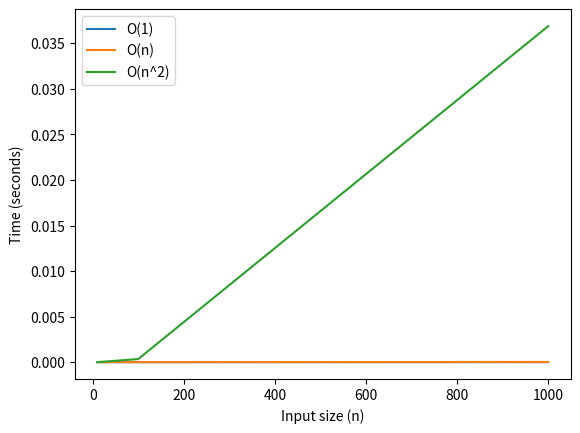

Python code for this plot:
#Big O recap:

import time

# O(1)
def constant_time(my_list):
    return my_list[0]  # always just one step

# O(n)
def linear_time(my_list):
    total = 0
    for item in my_list:
        total += item
    return total

# O(n^2)
def quadratic_time(my_list):
    count = 0
    for i in my_list:
        for j in my_list:
            count += i * j
    return count

def measure(func, n):
    my_list = list(range(n))
    start = time.perf_counter()
    func(my_list)
    end = time.perf_counter()
    return end - start

for n in [10, 100, 1000]:
    print(f"\nInput size: {n}")
    print("O(1):", measure(constant_time, n))
    print("O(n):", measure(linear_time, n))
    print("O(n^2):", measure(quadratic_time, n))


import matplotlib.pyplot as plt

ns = [10, 100, 1000]  # keep it small so O(n^2) doesn’t freeze your laptop
o1_times = [measure(constant_time, n) for n in ns]
on_times = [measure(linear_time, n) for n in ns]
on2_times = [measure(quadratic_time, n) for n in ns]

plt.plot(ns, o1_times, label="O(1)")
plt.plot(ns, on_times, label="O(n)")
plt.plot(ns, on2_times, label="O(n^2)")
plt.xlabel("Input size (n)")
plt.ylabel("Time (seconds)")
plt.legend()
plt.show()

